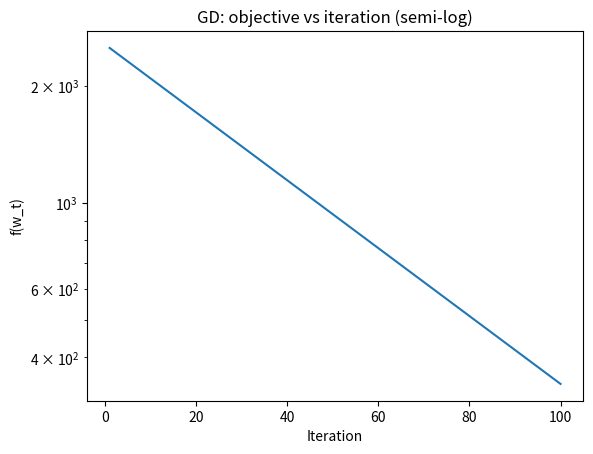
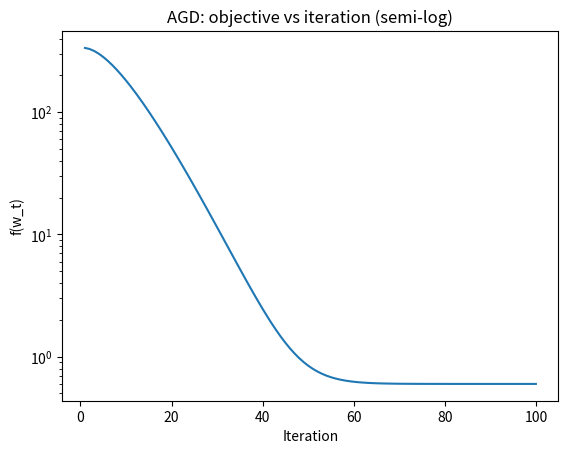

Here is the Python script that generated these plots, in order:
import numpy as np
import matplotlib.pyplot as plt
import time
import random

random.seed(20260128)

# Generate Data
d = 50
n = 100
lam = 1
w_opt = np.full(d, 1.0).reshape(-1, 1)
x = np.random.randn(n, d)

z = x @ w_opt

p = 1 / (1 + np.exp(-z))

print(p.min(), p.max())

u = np.random.rand(n, 1)
y = np.where(u < p, 1, -1).reshape(-1)

L = 100     # Smoothness parameter
alpha = 1   # Strong convexity parameter
eta = 1/L

# Gradient Descent
w = np.full((d, 1), 10.0)
T = 100
f_hist = []

def sigmoid(t):
    return 1 / (1 + np.exp(-t))

def objective(w, X, y, lam):
    """
    :y: vector (n,)
    :Xw: vector (n,1)
    
    Return:
    objective function evaluated with w
    """
    Xw = (X @ w).reshape(-1)
    yz = y * Xw
    loss = np.mean(np.log1p(np.exp(-yz)))   # Logistic loss
    reg = 0.5 * lam * float(w.T @ w)        # L2 Regularization
    return loss + reg

def grad(w, X, y, lam):
    """
    :y: vector (n,)
    :Xw: vector (n,1)
    
    Return:
    :g: gradient vector (d,1)
    """
    Xw = (X @ w).reshape(-1)          # (n,)
    yz = y * Xw                       # (n,)
    s = 1 / (1 + np.exp(yz))          # sigma(-yz) = 1/(1+exp(yz))
    # vector inside X^T: y * sigma(-yz)
    v = (y * s).reshape(-1, 1)        # (n,1)
    g = -(X.T @ v) / n + lam * w      # (d,1)
    return g

# Classical Gradient Descent Loop
for t in range(T):
    f_hist.append(objective(w, x, y, lam))
    g = grad(w, x, y, lam)
    w = w - eta * g
print(w)

# Plot: semi-log of function values
plt.figure()
plt.semilogy(range(1, T+1), f_hist)
plt.xlabel("Iteration")
plt.ylabel("f(w_t)")
plt.title("GD: objective vs iteration (semi-log)")
plt.show()

# Nesterov's Accelerated GD
gamma = (np.sqrt(L / alpha ) - 1) / (np.sqrt(L / alpha) + 1)
f_hist = []
w_prev = w.copy()
for t in range(T):
    f_hist.append(objective(w, x, y, lam))
    w_adj = gamma * (w - w_prev)
    g = grad(w + w_adj, x, y, lam)
    
    w_prev = w                  # Update w_{t-1}    
    w = w - eta * g + w_adj     # Update w_t

# Plot: semi-log of function values
plt.figure()
plt.semilogy(range(1, T+1), f_hist)
plt.xlabel("Iteration")
plt.ylabel("f(w_t)")
plt.title("AGD: objective vs iteration (semi-log)")
plt.show()
